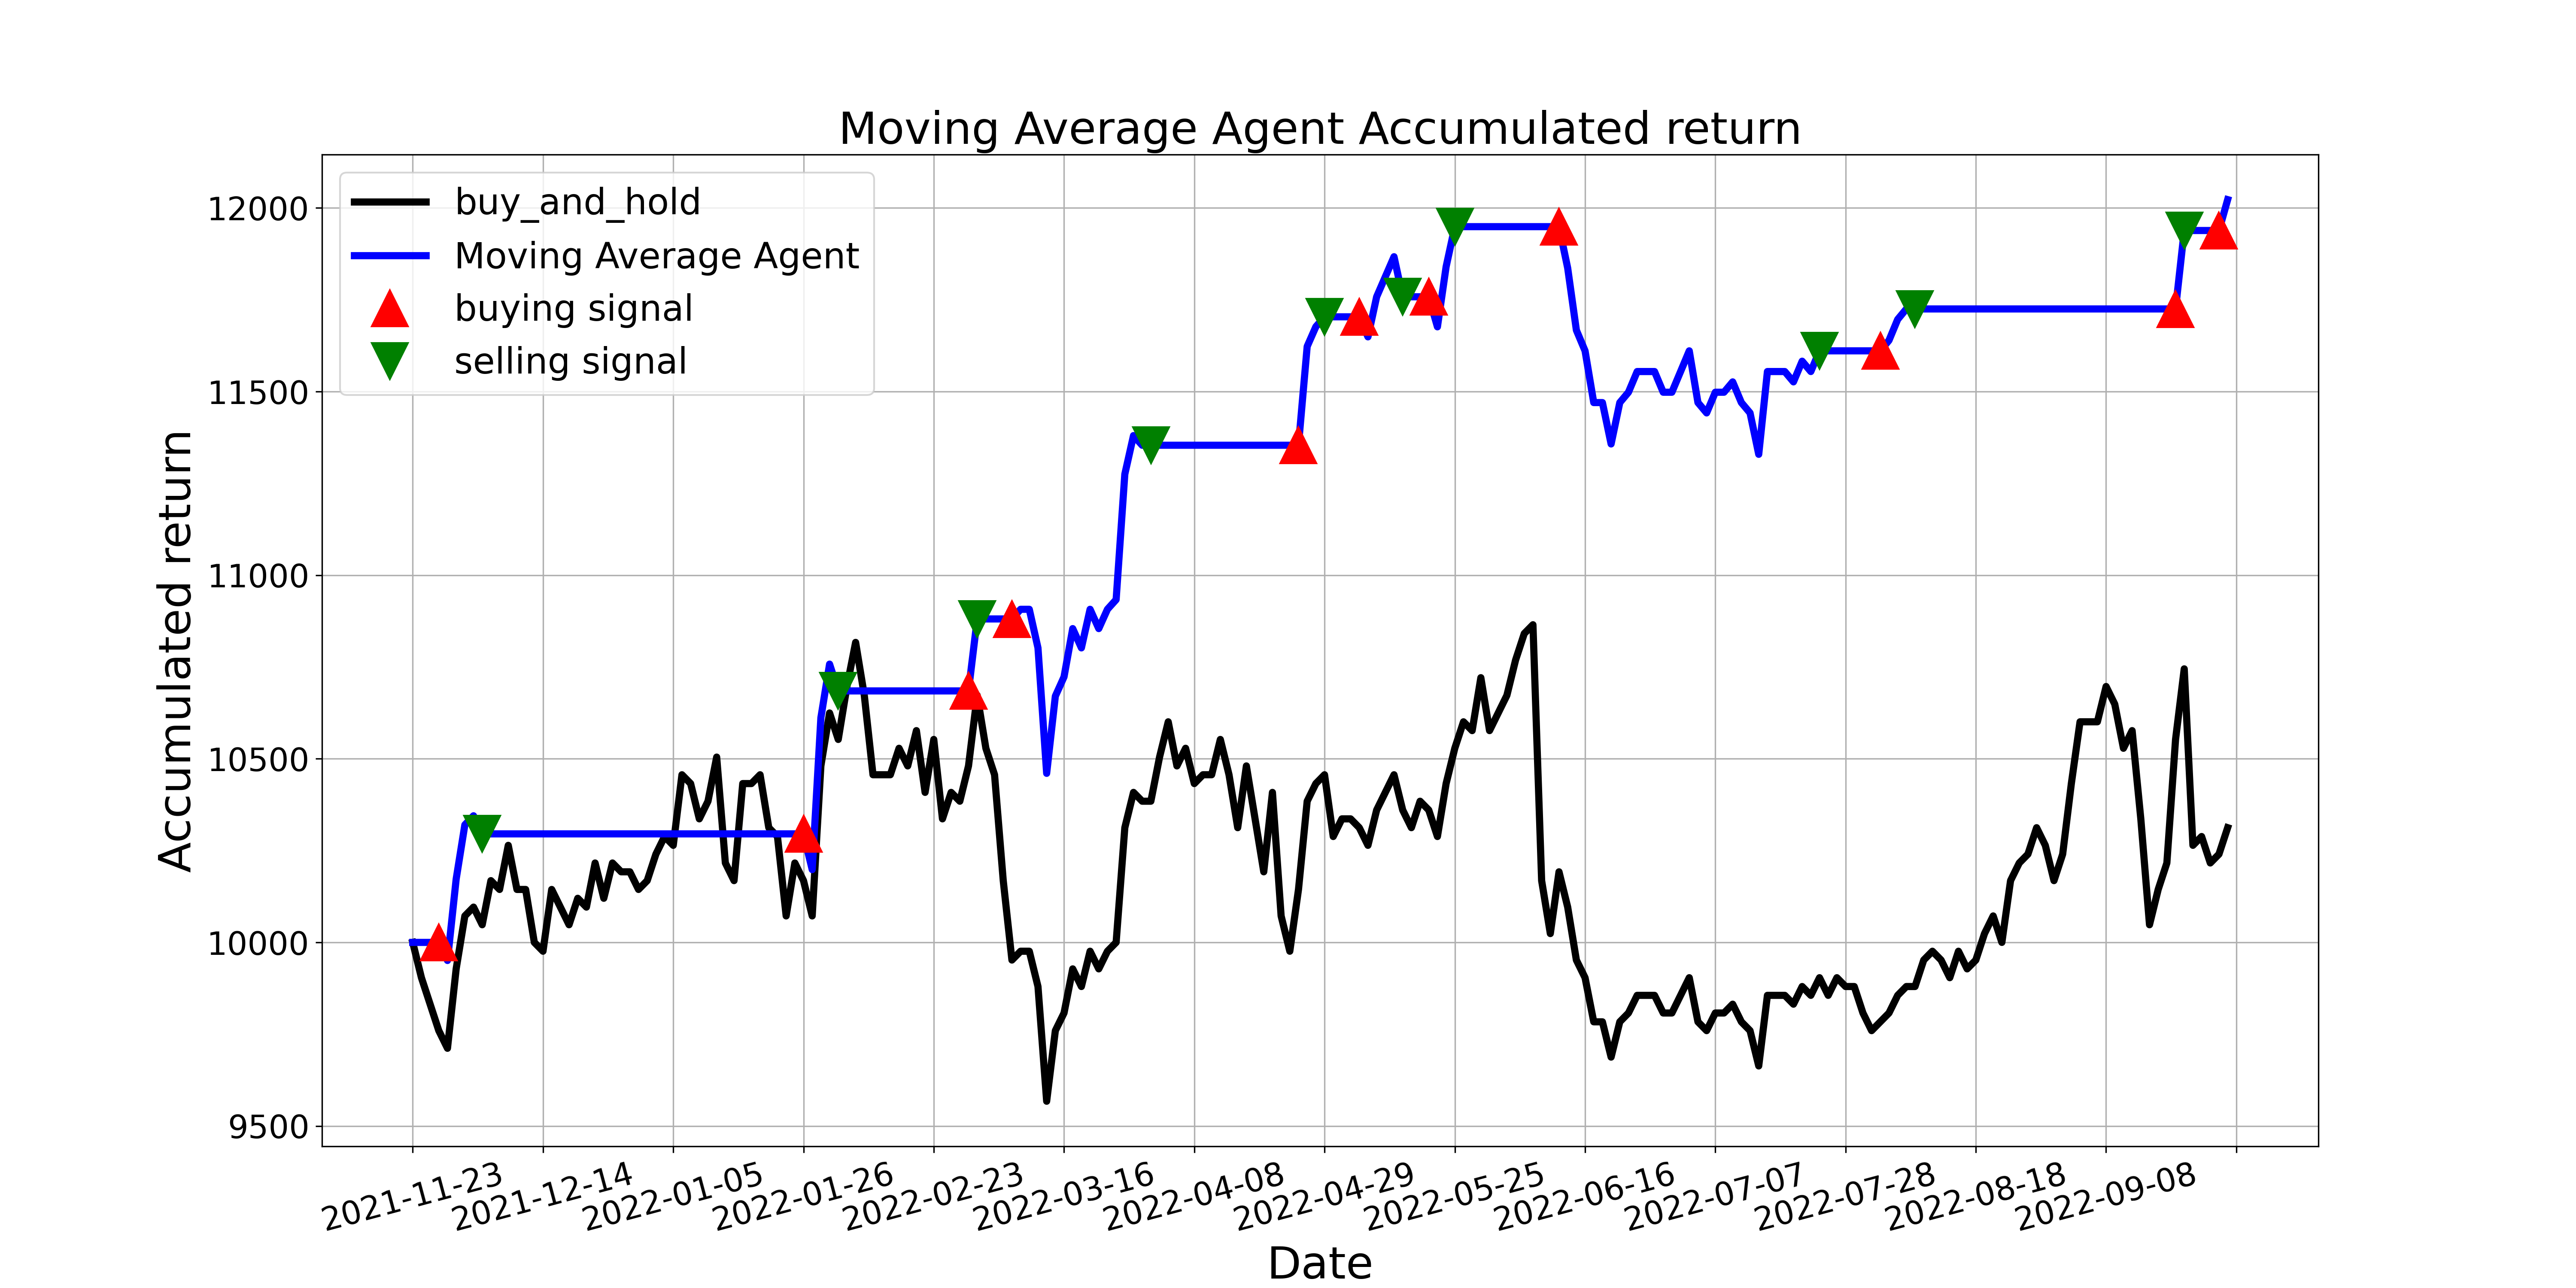

Values plotted in this chart, from the file beside it:
, tradeDate, B&H, action, operation, return
0, 2021-11-23, 10000, , 0, 10000
1, 2021-11-24, 9904, 0.0, 0, 10000
2, 2021-11-25, 9832, 0.0, 0, 10000
3, 2021-11-26, 9760, 1.0, 1, 10000
4, 2021-11-29, 9712, 0.0, 0, 9951
5, 2021-11-30, 9928, 0.0, 0, 10172
6, 2021-12-01, 10072, 0.0, 0, 10320
7, 2021-12-02, 10096, 0.0, 0, 10345
8, 2021-12-03, 10048, 2.0, 2, 10296
9, 2021-12-06, 10168, 0.0, 0, 10296
10, 2021-12-07, 10144, 0.0, 0, 10296
11, 2021-12-08, 10264, 0.0, 0, 10296
12, 2021-12-09, 10144, 0.0, 0, 10296
13, 2021-12-10, 10144, 0.0, 0, 10296
14, 2021-12-13, 10000, 0.0, 0, 10296
15, 2021-12-14, 9976, 0.0, 0, 10296
16, 2021-12-15, 10144, 0.0, 0, 10296
17, 2021-12-16, 10096, 0.0, 0, 10296
18, 2021-12-17, 10048, 0.0, 0, 10296
19, 2021-12-20, 10120, 0.0, 0, 10296
20, 2021-12-21, 10096, 0.0, 0, 10296
21, 2021-12-22, 10216, 0.0, 0, 10296
22, 2021-12-23, 10120, 0.0, 0, 10296
23, 2021-12-24, 10216, 0.0, 0, 10296
24, 2021-12-27, 10192, 0.0, 0, 10296
25, 2021-12-28, 10192, 0.0, 0, 10296
26, 2021-12-29, 10144, 0.0, 0, 10296
27, 2021-12-30, 10168, 0.0, 0, 10296
28, 2021-12-31, 10240, 0.0, 0, 10296
29, 2022-01-04, 10288, 0.0, 0, 10296
30, 2022-01-05, 10264, 0.0, 0, 10296
31, 2022-01-06, 10457, 0.0, 0, 10296
32, 2022-01-07, 10433, 0.0, 0, 10296
33, 2022-01-10, 10336, 0.0, 0, 10296
34, 2022-01-11, 10384, 0.0, 0, 10296
35, 2022-01-12, 10505, 0.0, 0, 10296
36, 2022-01-13, 10216, 0.0, 0, 10296
37, 2022-01-14, 10168, 0.0, 0, 10296
38, 2022-01-17, 10433, 0.0, 0, 10296
39, 2022-01-18, 10433, 0.0, 0, 10296
40, 2022-01-19, 10457, 0.0, 0, 10296
41, 2022-01-20, 10312, 0.0, 0, 10296
42, 2022-01-21, 10288, 0.0, 0, 10296
43, 2022-01-24, 10072, 0.0, 0, 10296
44, 2022-01-25, 10216, 0.0, 0, 10296
45, 2022-01-26, 10168, 1.0, 1, 10296
46, 2022-01-27, 10072, 0.0, 0, 10198
47, 2022-01-28, 10481, 0.0, 0, 10612
48, 2022-02-07, 10625, 0.0, 0, 10758
49, 2022-02-08, 10553, 2.0, 2, 10685
50, 2022-02-09, 10697, 0.0, 0, 10685
51, 2022-02-10, 10817, 0.0, 0, 10685
52, 2022-02-11, 10673, 0.0, 0, 10685
53, 2022-02-14, 10457, 0.0, 0, 10685
54, 2022-02-15, 10457, 0.0, 0, 10685
55, 2022-02-16, 10457, 0.0, 0, 10685
56, 2022-02-17, 10529, 0.0, 0, 10685
57, 2022-02-18, 10481, 0.0, 0, 10685
58, 2022-02-21, 10577, 0.0, 0, 10685
59, 2022-02-22, 10409, 0.0, 0, 10685
... 150 more rows
